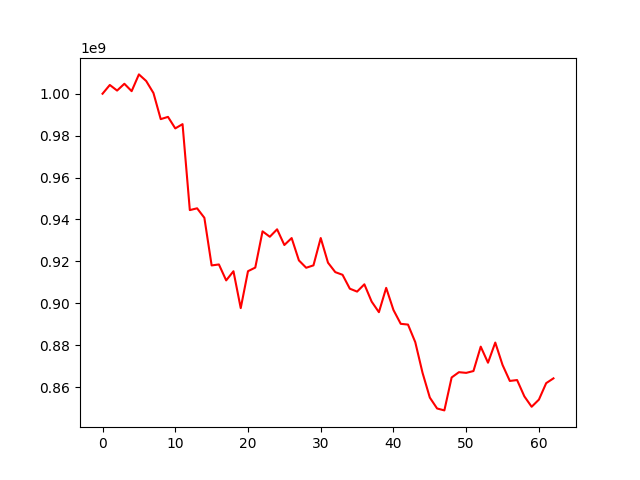

The table this chart was drawn from, first rows:
, 0
0, 1000000000
1, 1004177590
2, 1001503345
3, 1004746697
4, 1001221009
5, 1009218075
6, 1006070188
7, 1000326608
8, 987877559
9, 988947847
10, 983455441
11, 985481860
12, 944473108
13, 945330747
14, 940802196
15, 918074743
16, 918539428
17, 910934627
18, 915303877
19, 897701756
20, 915331192
21, 917045251
22, 934337908
23, 931754442
24, 935306281
25, 927814288
26, 931134931
27, 920468664
28, 916961488
29, 918102829
30, 931146110
31, 919376934
32, 914880770
33, 913600826
34, 906979847
35, 905586864
36, 909064352
37, 900819565
38, 895769474
39, 907363805
40, 896810979
41, 890217099
42, 889854016
43, 881457998
44, 866821669
45, 855021719
46, 849823508
47, 848906418
48, 864613655
49, 867137362
50, 866813702
51, 867683196
52, 879321857
53, 871662259
54, 881273935
55, 870585301
56, 862958928
57, 863382983
58, 855594386
59, 850640815
... 3 more rows
